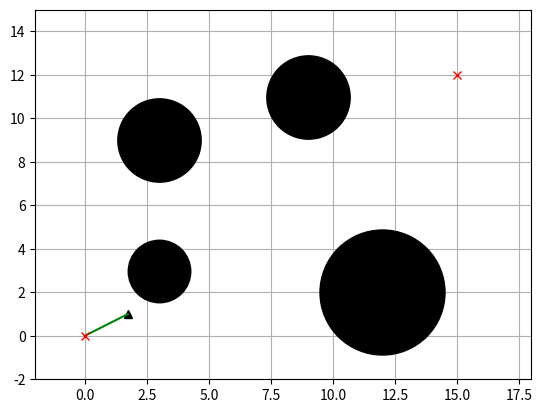
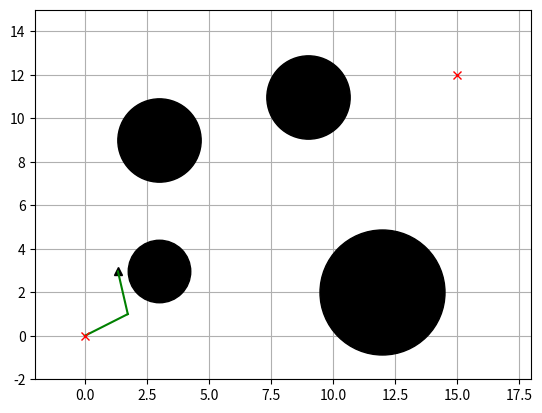
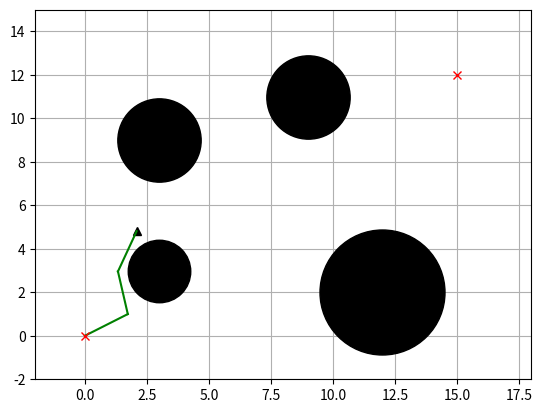
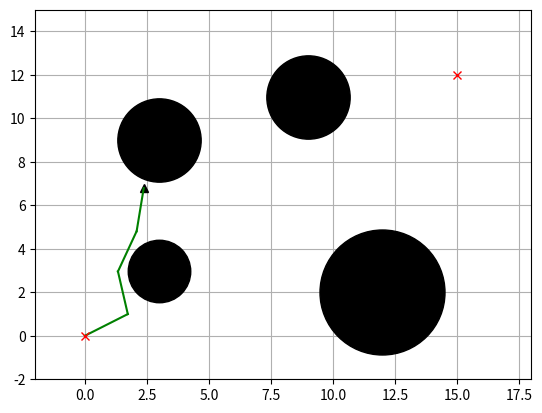
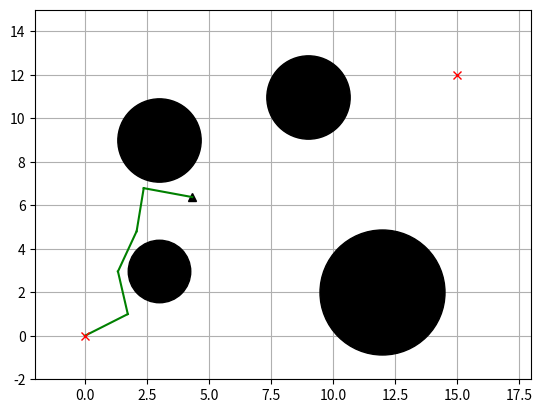
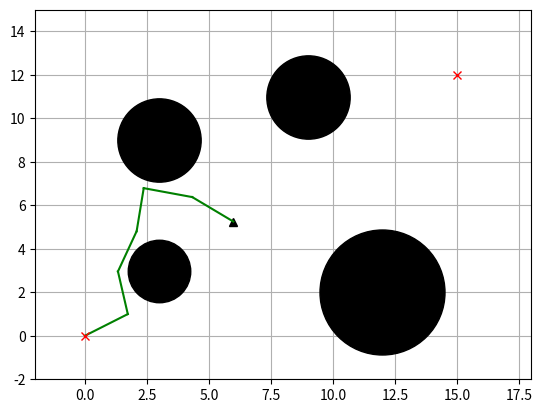
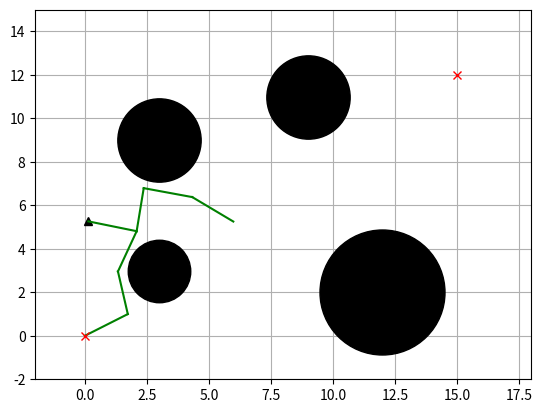
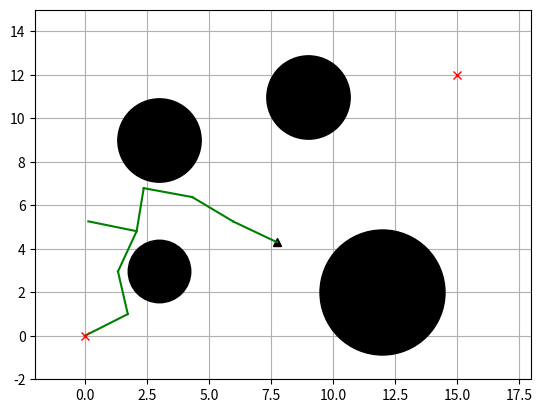
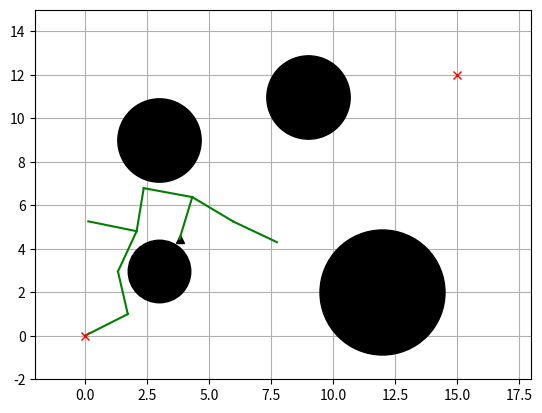
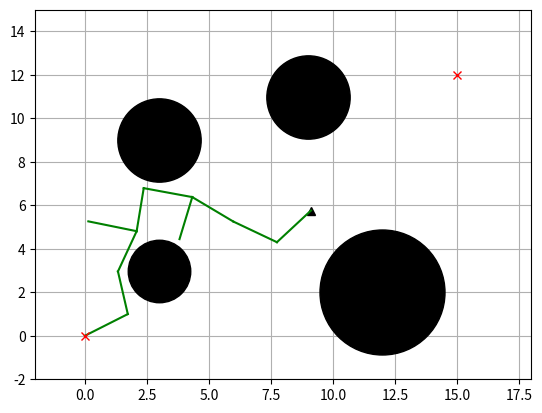
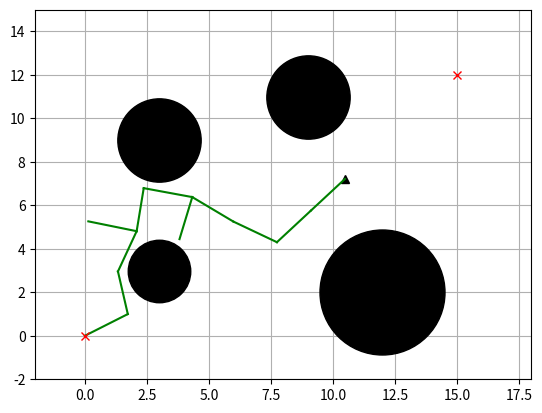
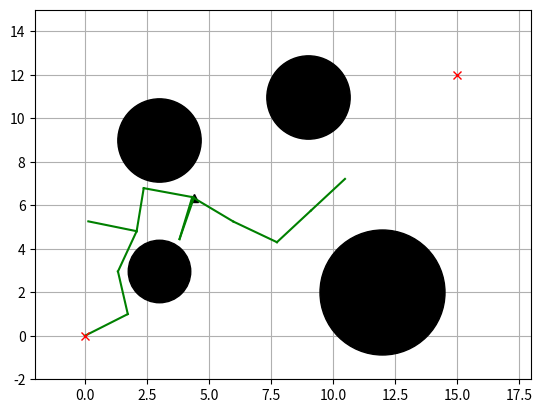
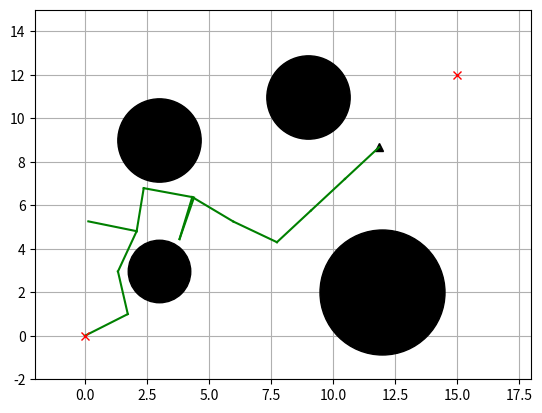
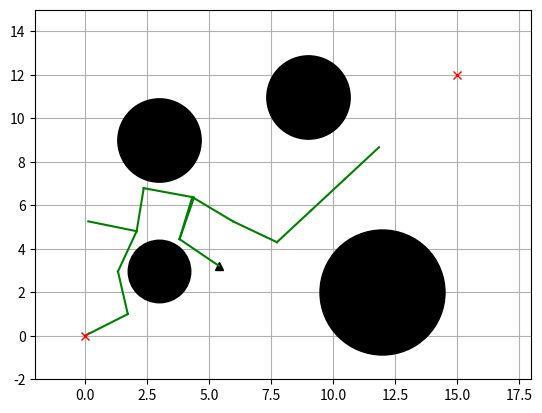
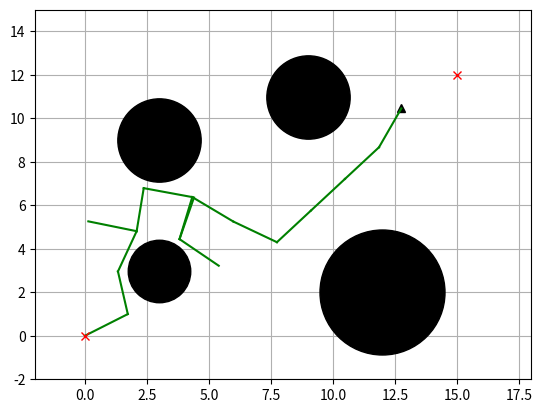
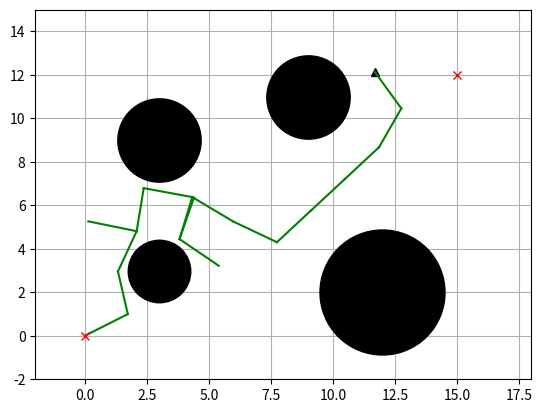

Here is the Python script that generated these plots, in order:
import copy
import math
import random
import time
import matplotlib.pyplot as plt
from scipy.spatial.transform import Rotation as Rot
import numpy as np
import os

show_animation = True


class RRT:
    def __init__(self, obstacleList, randArea, expandDis=2.0, goalSampleRate=10, maxIter=200):
        self.start = None
        self.goal = None
        self.min_rand = randArea[0]
        self.max_rand = randArea[1]
        self.expand_dis = expandDis
        self.goal_sample_rate = goalSampleRate
        self.max_iter = maxIter
        self.obstacle_list = obstacleList
        self.node_list = None
        self.num = 0

    def rrt_planning(self, start, goal, animation=True):
        start_time = time.time()
        self.start = Node(start[0], start[1])
        self.goal = Node(goal[0], goal[1])
        self.node_list = [self.start]
        path = None
        for i in range(self.max_iter):
            rnd = self.sample()
            n_ind = self.get_nearest_list_index(self.node_list, rnd)
            nearestNode = self.node_list[n_ind]
            # steer
            theta = math.atan2(rnd[1] - nearestNode.y, rnd[0] - nearestNode.x)
            newNode = self.get_new_node(theta, n_ind, nearestNode)
            noCollision = self.check_segment_collision(newNode.x, newNode.y, nearestNode.x, nearestNode.y)
            if noCollision:
                self.node_list.append(newNode)
                if animation:
                    self.draw_graph(newNode, path)
                if self.is_near_goal(newNode):
                    if self.check_segment_collision(newNode.x, newNode.y, self.goal.x, self.goal.y):
                        lastIndex = len(self.node_list) - 1
                        path = self.get_final_course(lastIndex)
                        pathLen = self.get_path_len(path)
                        print("current path length: {}, It costs {} s".format(pathLen, time.time() - start_time))
                        if animation:
                            self.draw_graph(newNode, path)
                        return path

    def rrt_star_planning(self, start, goal, animation=True):
        start_time = time.time()
        self.start = Node(start[0], start[1])
        self.goal = Node(goal[0], goal[1])
        self.node_list = [self.start]
        path = None
        lastPathLength = float('inf')
        for i in range(self.max_iter):
            rnd = self.sample()
            n_ind = self.get_nearest_list_index(self.node_list, rnd)
            nearestNode = self.node_list[n_ind]
            # steer
            theta = math.atan2(rnd[1] - nearestNode.y, rnd[0] - nearestNode.x)
            newNode = self.get_new_node(theta, n_ind, nearestNode)
            noCollision = self.check_segment_collision(newNode.x, newNode.y, nearestNode.x, nearestNode.y)
            if noCollision:
                nearInds = self.find_near_nodes(newNode)
                newNode = self.choose_parent(newNode, nearInds)
                self.node_list.append(newNode)
                self.rewire(newNode, nearInds)
                if animation:
                    self.draw_graph(newNode, path)
                if self.is_near_goal(newNode):
                    if self.check_segment_collision(newNode.x, newNode.y, self.goal.x, self.goal.y):
                        lastIndex = len(self.node_list) - 1
                        tempPath = self.get_final_course(lastIndex)
                        tempPathLen = self.get_path_len(tempPath)
                        if lastPathLength > tempPathLen:
                            path = tempPath
                            lastPathLength = tempPathLen
                            print(
                                "current path length: {}, It costs {} s".format(tempPathLen, time.time() - start_time))
        return path

    def informed_rrt_star_planning(self, start, goal, animation=True):
        start_time = time.time()
        self.start = Node(start[0], start[1])
        self.goal = Node(goal[0], goal[1])
        self.node_list = [self.start]
        # max length we expect to find in our 'informed' sample space,
        # starts as infinite
        cBest = float('inf')
        path = None
        # Computing the sampling space
        cMin = math.sqrt(pow(self.start.x - self.goal.x, 2)
                         + pow(self.start.y - self.goal.y, 2))
        xCenter = np.array([[(self.start.x + self.goal.x) / 2.0], [(self.start.y + self.goal.y) / 2.0], [0]])
        a1 = np.array([[(self.goal.x - self.start.x) / cMin],
                       [(self.goal.y - self.start.y) / cMin], [0]])
        e_theta = math.atan2(a1[1], a1[0])
        # 直接用二维平面上的公式（2选1）
        C = np.array([[math.cos(e_theta), -math.sin(e_theta), 0], [math.sin(e_theta), math.cos(e_theta), 0], [0, 0, 1]])
        for i in range(self.max_iter):
            rnd = self.informed_sample(cBest, cMin, xCenter, C)
            n_ind = self.get_nearest_list_index(self.node_list, rnd)
            nearestNode = self.node_list[n_ind]
            theta = math.atan2(rnd[1] - nearestNode.y, rnd[0] - nearestNode.x)
            newNode = self.get_new_node(theta, n_ind, nearestNode)
            noCollision = self.check_segment_collision(newNode.x, newNode.y, nearestNode.x, nearestNode.y)
            if noCollision:
                nearInds = self.find_near_nodes(newNode)
                newNode = self.choose_parent(newNode, nearInds)
                self.node_list.append(newNode)
                self.rewire(newNode, nearInds)
                if self.is_near_goal(newNode):
                    if self.check_segment_collision(newNode.x, newNode.y, self.goal.x, self.goal.y):
                        lastIndex = len(self.node_list) - 1
                        tempPath = self.get_final_course(lastIndex)
                        tempPathLen = self.get_path_len(tempPath)
                        if tempPathLen < cBest:
                            path = tempPath
                            cBest = tempPathLen
                            print(
                                "current path length: {}, It costs {} s".format(tempPathLen, time.time() - start_time))
            if animation:
                self.draw_graph_informed_RRTStar(xCenter=xCenter, cBest=cBest, cMin=cMin, e_theta=e_theta, rnd=rnd,
                                                 path=path)
                return path

    def sample(self):
        if random.randint(0, 100) > self.goal_sample_rate:
            rnd = [random.uniform(self.min_rand, self.max_rand), random.uniform(self.min_rand, self.max_rand)]
        else:  # goal point sampling
            rnd = [self.goal.x, self.goal.y]
        return rnd

    def choose_parent(self, newNode, nearInds):
        if len(nearInds) == 0:
            return newNode
        dList = []
        for i in nearInds:
            dx = newNode.x - self.node_list[i].x
            dy = newNode.y - self.node_list[i].y
            d = math.hypot(dx, dy)
            theta = math.atan2(dy, dx)
            if self.check_collision(self.node_list[i], theta, d):
                dList.append(self.node_list[i].cost + d)
            else:
                dList.append(float('inf'))
        minCost = min(dList)
        minInd = nearInds[dList.index(minCost)]
        if minCost == float('inf'):
            print("min cost is inf")
            return newNode
        newNode.cost = minCost
        newNode.parent = minInd
        return newNode

    def find_near_nodes(self, newNode):
        n_node = len(self.node_list)
        r = 50.0 * math.sqrt((math.log(n_node) / n_node))
        d_list = [(node.x - newNode.x) ** 2 + (node.y - newNode.y) ** 2 for node in self.node_list]
        near_inds = [d_list.index(i) for i in d_list if i <= r ** 2]
        return near_inds

    def informed_sample(self, cMax, cMin, xCenter, C):
        if cMax < float('inf'):
            r = [cMax / 2.0, math.sqrt(cMax ** 2 - cMin ** 2) / 2.0, math.sqrt(cMax ** 2 - cMin ** 2) / 2.0]
            L = np.diag(r)
            xBall = self.sample_unit_ball()
            rnd = np.dot(np.dot(C, L), xBall) + xCenter
            rnd = [rnd[(0, 0)], rnd[(1, 0)]]
        else:
            rnd = self.sample()
        return rnd

    @staticmethod
    def sample_unit_ball():
        a = random.random()
        b = random.random()
        if b < a:
            a, b = b, a
        sample = (b * math.cos(2 * math.pi * a / b), b * math.sin(2 * math.pi * a / b))
        return np.array([[sample[0]], [sample[1]], [0]])

    @staticmethod
    def get_path_len(path):
        pathLen = 0
        for i in range(1, len(path)):
            node1_x = path[i][0]
            node1_y = path[i][1]
            node2_x = path[i - 1][0]
            node2_y = path[i - 1][1]
            pathLen += math.sqrt((node1_x - node2_x)
                                 ** 2 + (node1_y - node2_y) ** 2)
        return pathLen

    @staticmethod
    def line_cost(node1, node2):
        return math.sqrt((node1.x - node2.x) ** 2 + (node1.y - node2.y) ** 2)

    @staticmethod
    def get_nearest_list_index(nodes, rnd):
        dList = [(node.x - rnd[0]) ** 2 + (node.y - rnd[1]) ** 2 for node in nodes]
        minIndex = dList.index(min(dList))
        return minIndex

    def get_new_node(self, theta, n_ind, nearestNode):
        newNode = copy.deepcopy(nearestNode)
        newNode.x += self.expand_dis * math.cos(theta)
        newNode.y += self.expand_dis * math.sin(theta)
        newNode.cost += self.expand_dis
        newNode.parent = n_ind
        return newNode

    def is_near_goal(self, node):
        d = self.line_cost(node, self.goal)
        if d < self.expand_dis:
            return True
        return False

    def rewire(self, newNode, nearInds):
        n_node = len(self.node_list)
        for i in nearInds:
            nearNode = self.node_list[i]
            d = math.sqrt((nearNode.x - newNode.x) ** 2 + (nearNode.y - newNode.y) ** 2)
            s_cost = newNode.cost + d
            if nearNode.cost > s_cost:
                theta = math.atan2(newNode.y - nearNode.y, newNode.x - nearNode.x)
                if self.check_collision(nearNode, theta, d):
                    nearNode.parent = n_node - 1
                    nearNode.cost = s_cost

    @staticmethod
    def distance_squared_point_to_segment(v, w, p):
        # Return minimum distance between line segment vw and point p
        if np.array_equal(v, w):
            return (p - v).dot(p - v)  # v == w case
        l2 = (w - v).dot(w - v)  # i.e. |w-v|^2 -  avoid a sqrt
        t = max(0, min(1, (p - v).dot(w - v) / l2))
        projection = v + t * (w - v)  # Projection falls on the segment
        return (p - projection).dot(p - projection)

    def check_segment_collision(self, x1, y1, x2, y2):
        for (ox, oy, size) in self.obstacle_list:
            dd = self.distance_squared_point_to_segment(np.array([x1, y1]), np.array([x2, y2]), np.array([ox, oy]))
            if dd <= size ** 2:
                return False  # collision
        return True

    def check_collision(self, nearNode, theta, d):
        tmpNode = copy.deepcopy(nearNode)
        end_x = tmpNode.x + math.cos(theta) * d
        end_y = tmpNode.y + math.sin(theta) * d
        return self.check_segment_collision(tmpNode.x, tmpNode.y, end_x, end_y)

    def get_final_course(self, lastIndex):
        path = [[self.goal.x, self.goal.y]]
        while self.node_list[lastIndex].parent is not None:
            node = self.node_list[lastIndex]
            path.append([node.x, node.y])
            lastIndex = node.parent
        path.append([self.start.x, self.start.y])
        return path

    def draw_graph_informed_RRTStar(self, xCenter=None, cBest=None, cMin=None, e_theta=None, rnd=None, path=None):
        plt.clf()
        # for stopping simulation with the esc key.
        plt.gcf().canvas.mpl_connect(
            'key_release_event',
            lambda event: [exit(0) if event.key == 'escape' else None])
        if rnd is not None:
            plt.plot(rnd[0], rnd[1], "^k")
            if cBest != float('inf'):
                self.plot_ellipse(xCenter, cBest, cMin, e_theta)
        for node in self.node_list:
            if node.parent is not None:
                if node.x or node.y is not None:
                    plt.plot([node.x, self.node_list[node.parent].x], [
                        node.y, self.node_list[node.parent].y], "-g")
        for (ox, oy, size) in self.obstacle_list:
            plt.plot(ox, oy, "ok", ms=30 * size)
        if path is not None:
            plt.plot([x for (x, y) in path], [y for (x, y) in path], '-r')
        plt.plot(self.start.x, self.start.y, "xr")
        plt.plot(self.goal.x, self.goal.y, "xr")
        plt.axis([-2, 18, -2, 15])
        plt.grid(True)
        plt.pause(0.01)

    @staticmethod
    def plot_ellipse(xCenter, cBest, cMin, e_theta):  # pragma: no cover
        a = math.sqrt(cBest ** 2 - cMin ** 2) / 2.0
        b = cBest / 2.0
        angle = math.pi / 2.0 - e_theta
        cx = xCenter[0]
        cy = xCenter[1]
        t = np.arange(0, 2 * math.pi + 0.1, 0.1)
        x = [a * math.cos(it) for it in t]
        y = [b * math.sin(it) for it in t]
        rot = Rot.from_euler('z', -angle).as_matrix()[0:2, 0:2]
        fx = rot @ np.array([x, y])
        px = np.array(fx[0, :] + cx).flatten()
        py = np.array(fx[1, :] + cy).flatten()
        plt.plot(cx, cy, "xc")
        plt.plot(px, py, "--c")

    def draw_graph(self, rnd=None, path=None, num=None):
        num = self.num
        plt.clf()
        # for stopping simulation with the esc key.
        plt.gcf().canvas.mpl_connect(
            'key_release_event',
            lambda event: [exit(0) if event.key == 'escape' else None])
        if rnd is not None:
            plt.plot(rnd.x, rnd.y, "^k")
        for node in self.node_list:
            if node.parent is not None:
                if node.x or node.y is not None:
                    plt.plot([node.x, self.node_list[node.parent].x], [node.y, self.node_list[node.parent].y], "-g")
        for (ox, oy, size) in self.obstacle_list:
            plt.plot(ox, oy, "ok", ms=30 * size)
        plt.plot(self.start.x, self.start.y, "xr")
        plt.plot(self.goal.x, self.goal.y, "xr")
        if path is not None:
            plt.plot([x for (x, y) in path], [y for (x, y) in path], '-r')
        plt.axis([-2, 18, -2, 15])
        plt.grid(True)
        num = num + 1
        self.num = num
        plt.savefig(format(str(num)) + '.svg', dpi=600, format='svg')
        plt.pause(0.01)


class Node:
    def __init__(self, x, y):
        self.x = x
        self.y = y
        self.cost = 0.0
        self.parent = None


def main():
    print("Start rrt planning")
    obstacleList = [(3, 3, 1.5), (12, 2, 3), (3, 9, 2), (9, 11, 2), ]
    rrt = RRT(randArea=[-2, 18], obstacleList=obstacleList, maxIter=200)
    path = rrt.rrt_planning(start=[0, 0], goal=[15, 12], animation=show_animation)
    print("Done!!")
    if show_animation and path:
        plt.show()


if __name__ == '__main__':
    main()
